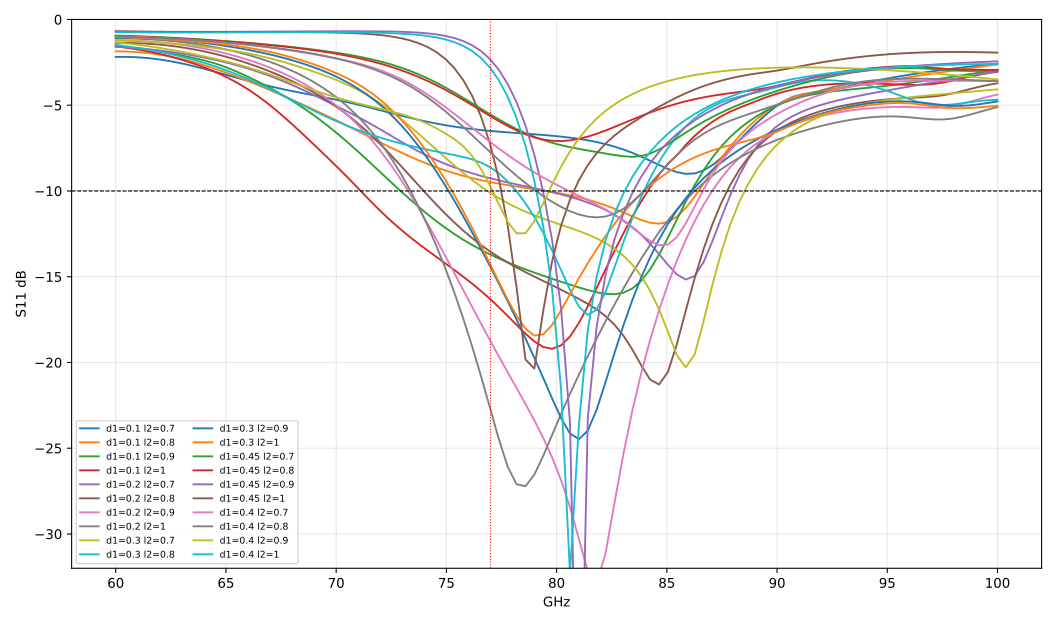

The data file committed next to this chart (first rows):
freq_ghz, variation, s11_db
60, d1='0.1mm' l2='0.7mm', -2.185
60.4, d1='0.1mm' l2='0.7mm', -2.181
60.81, d1='0.1mm' l2='0.7mm', -2.194
61.21, d1='0.1mm' l2='0.7mm', -2.225
61.62, d1='0.1mm' l2='0.7mm', -2.273
62.02, d1='0.1mm' l2='0.7mm', -2.339
62.42, d1='0.1mm' l2='0.7mm', -2.421
62.83, d1='0.1mm' l2='0.7mm', -2.519
63.23, d1='0.1mm' l2='0.7mm', -2.631
63.64, d1='0.1mm' l2='0.7mm', -2.755
64.04, d1='0.1mm' l2='0.7mm', -2.887
64.44, d1='0.1mm' l2='0.7mm', -3.027
64.85, d1='0.1mm' l2='0.7mm', -3.17
65.25, d1='0.1mm' l2='0.7mm', -3.314
65.66, d1='0.1mm' l2='0.7mm', -3.457
66.06, d1='0.1mm' l2='0.7mm', -3.596
66.46, d1='0.1mm' l2='0.7mm', -3.73
66.87, d1='0.1mm' l2='0.7mm', -3.857
67.27, d1='0.1mm' l2='0.7mm', -3.977
67.68, d1='0.1mm' l2='0.7mm', -4.089
68.08, d1='0.1mm' l2='0.7mm', -4.196
68.48, d1='0.1mm' l2='0.7mm', -4.298
68.89, d1='0.1mm' l2='0.7mm', -4.398
69.29, d1='0.1mm' l2='0.7mm', -4.499
69.7, d1='0.1mm' l2='0.7mm', -4.602
70.1, d1='0.1mm' l2='0.7mm', -4.709
70.51, d1='0.1mm' l2='0.7mm', -4.823
70.91, d1='0.1mm' l2='0.7mm', -4.943
71.31, d1='0.1mm' l2='0.7mm', -5.07
71.72, d1='0.1mm' l2='0.7mm', -5.201
72.12, d1='0.1mm' l2='0.7mm', -5.336
72.53, d1='0.1mm' l2='0.7mm', -5.471
72.93, d1='0.1mm' l2='0.7mm', -5.603
73.33, d1='0.1mm' l2='0.7mm', -5.731
73.74, d1='0.1mm' l2='0.7mm', -5.853
74.14, d1='0.1mm' l2='0.7mm', -5.966
74.55, d1='0.1mm' l2='0.7mm', -6.07
74.95, d1='0.1mm' l2='0.7mm', -6.164
75.35, d1='0.1mm' l2='0.7mm', -6.248
75.76, d1='0.1mm' l2='0.7mm', -6.322
76.16, d1='0.1mm' l2='0.7mm', -6.388
76.57, d1='0.1mm' l2='0.7mm', -6.445
76.97, d1='0.1mm' l2='0.7mm', -6.496
77.37, d1='0.1mm' l2='0.7mm', -6.541
77.78, d1='0.1mm' l2='0.7mm', -6.582
78.18, d1='0.1mm' l2='0.7mm', -6.62
78.59, d1='0.1mm' l2='0.7mm', -6.658
78.99, d1='0.1mm' l2='0.7mm', -6.695
79.39, d1='0.1mm' l2='0.7mm', -6.736
79.8, d1='0.1mm' l2='0.7mm', -6.78
80.2, d1='0.1mm' l2='0.7mm', -6.831
80.61, d1='0.1mm' l2='0.7mm', -6.891
81.01, d1='0.1mm' l2='0.7mm', -6.962
81.41, d1='0.1mm' l2='0.7mm', -7.047
81.82, d1='0.1mm' l2='0.7mm', -7.148
82.22, d1='0.1mm' l2='0.7mm', -7.27
82.63, d1='0.1mm' l2='0.7mm', -7.414
83.03, d1='0.1mm' l2='0.7mm', -7.582
83.43, d1='0.1mm' l2='0.7mm', -7.777
83.84, d1='0.1mm' l2='0.7mm', -7.997
... 1,940 more rows
